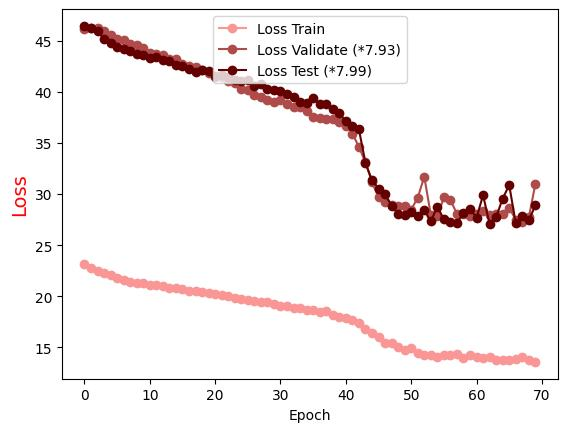

Data behind this chart, as committed beside it:
Epoch, Loss Train, Loss Validate (*7.93), Loss Test (*7.99)
0.0, 23.12, 46.15, 46.45
1.0, 22.78, 46.25, 46.2
2.0, 22.45, 46.24, 45.93
3.0, 22.23, 45.99, 45.15
4.0, 22.06, 45.58, 44.75
5.0, 21.81, 45.16, 44.38
6.0, 21.61, 45.06, 44.17
7.0, 21.43, 44.71, 43.96
8.0, 21.26, 44.56, 43.7
9.0, 21.28, 44.32, 43.64
10.0, 21.15, 43.83, 43.28
11.0, 21.13, 43.75, 43.38
12.0, 20.97, 43.65, 43.13
13.0, 20.83, 43.25, 43.07
14.0, 20.81, 43.21, 42.64
15.0, 20.69, 42.74, 42.51
16.0, 20.52, 42.53, 42.27
17.0, 20.5, 42.48, 41.99
18.0, 20.37, 42.09, 42.13
19.0, 20.36, 41.88, 42.07
20.0, 20.21, 41.46, 41.54
21.0, 20.11, 41.42, 41.69
22.0, 19.99, 41.06, 41.48
23.0, 19.85, 40.88, 41.18
24.0, 19.73, 40.32, 41.06
25.0, 19.66, 40.17, 41.13
26.0, 19.49, 39.73, 40.59
27.0, 19.41, 39.5, 40.78
28.0, 19.39, 39.23, 40.31
29.0, 19.26, 39.04, 40.22
30.0, 19.03, 39.17, 40.07
31.0, 19.07, 38.85, 39.79
32.0, 18.84, 38.56, 39.54
33.0, 18.83, 38.55, 38.97
34.0, 18.68, 38.16, 38.93
35.0, 18.62, 37.59, 39.37
36.0, 18.49, 37.47, 38.77
37.0, 18.53, 37.36, 38.82
38.0, 18.16, 37.38, 38.34
39.0, 17.97, 37.06, 37.91
40.0, 17.9, 36.64, 37.13
41.0, 17.7, 35.91, 36.69
42.0, 17.38, 34.63, 36.33
43.0, 16.84, 33.1, 33.04
44.0, 16.43, 31.18, 31.36
45.0, 16.01, 29.69, 30.51
46.0, 15.43, 29.25, 29.97
47.0, 15.41, 28.96, 28.86
48.0, 15.05, 28.8, 28.03
49.0, 14.72, 28.83, 27.97
50.0, 14.93, 28.47, 28.29
51.0, 14.44, 29.65, 27.8
52.0, 14.22, 31.69, 28.42
53.0, 14.22, 27.99, 27.32
54.0, 14.1, 27.82, 28.78
55.0, 14.22, 29.66, 27.51
56.0, 14.26, 29.43, 27.25
57.0, 14.33, 28.05, 27.12
58.0, 13.93, 28.07, 28.19
59.0, 14.2, 27.84, 28.54
... 10 more rows
